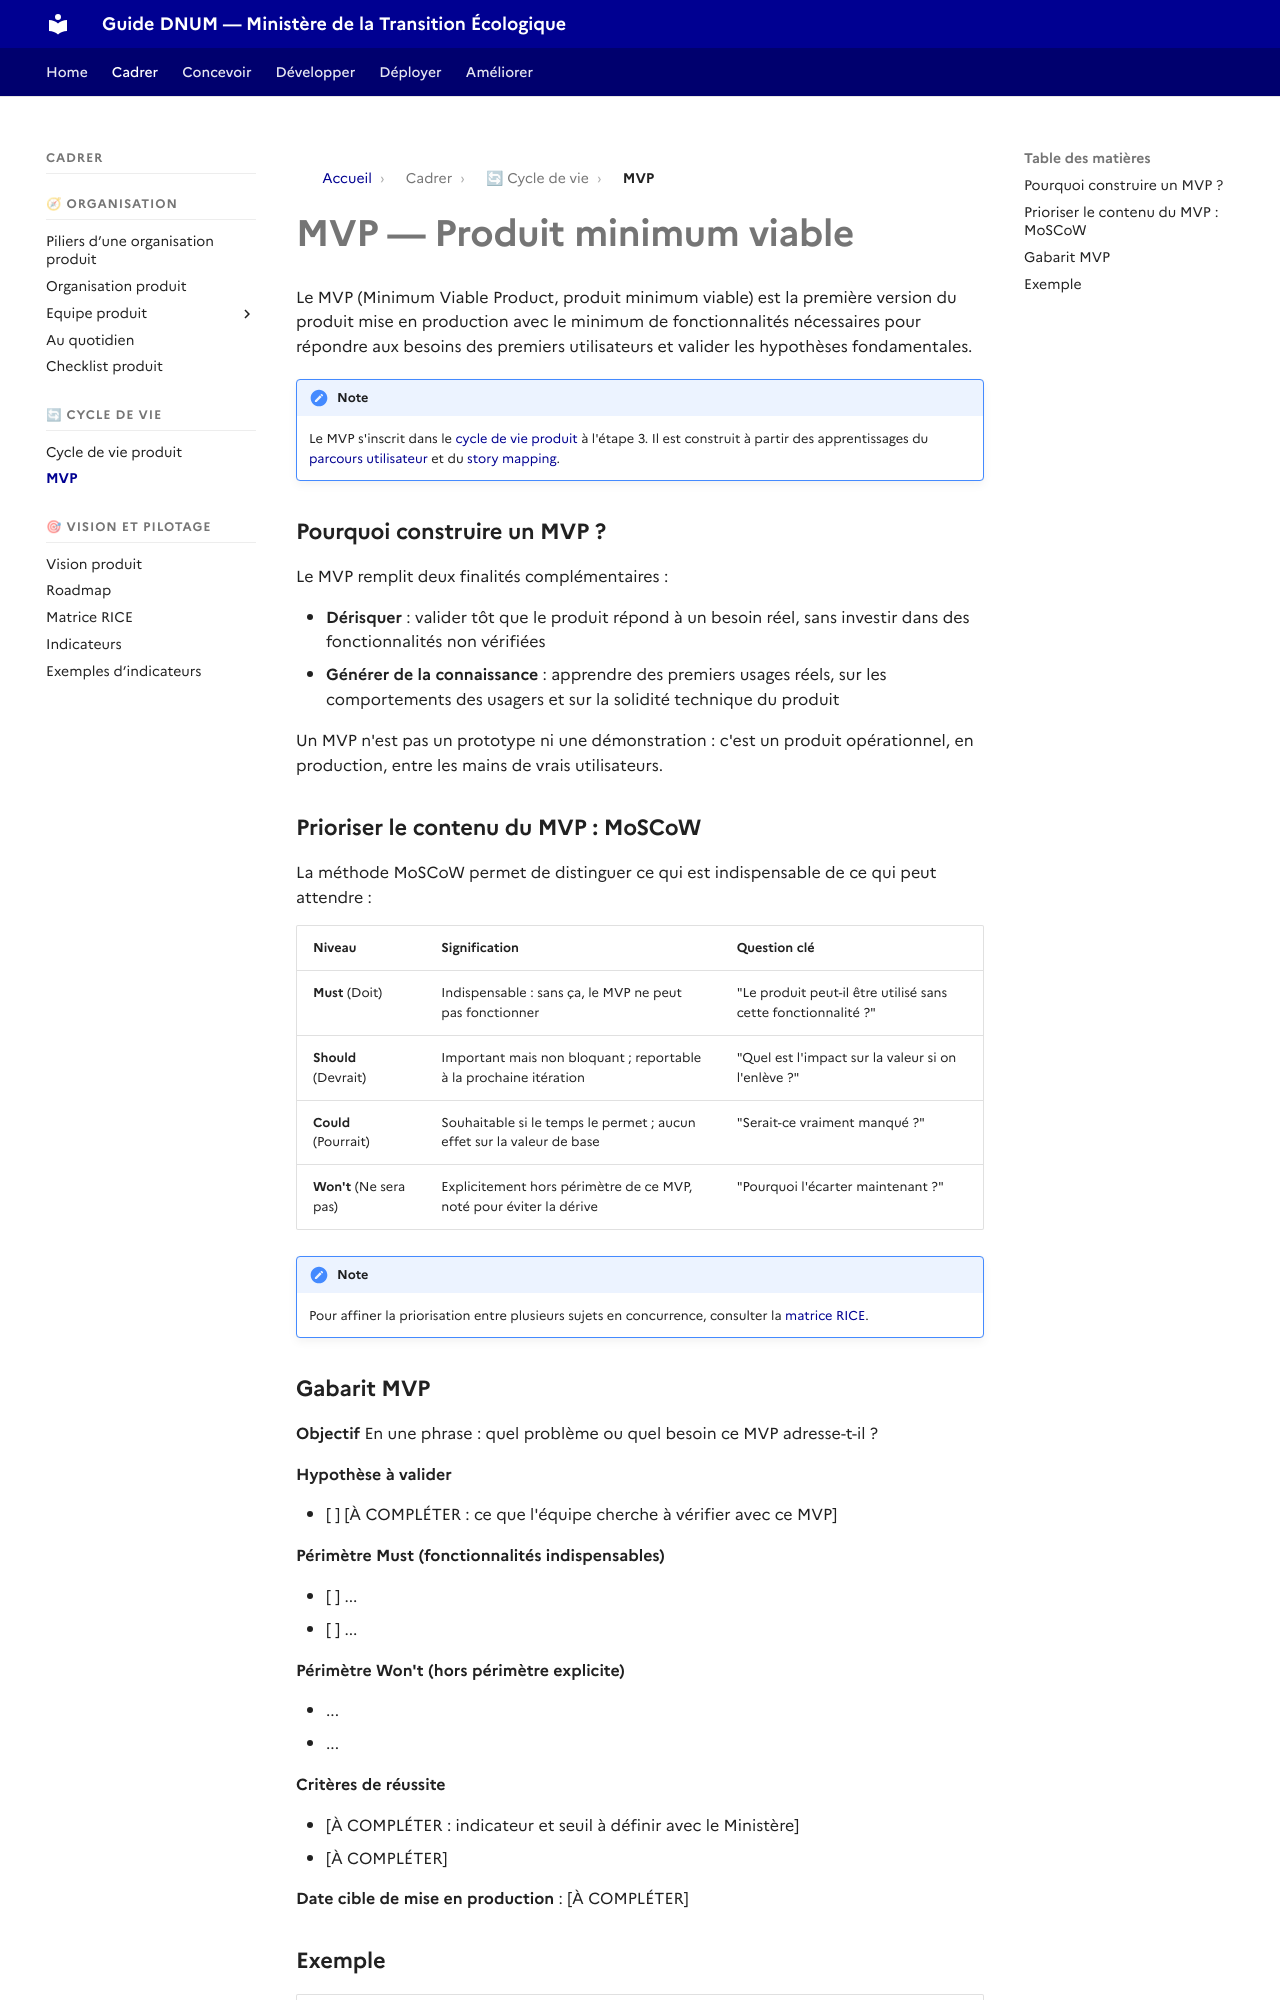

repository: theodogulan/dnum-mte-ressources-produit · page: cadrer/mvp/index.html · generator: mkdocs

# MVP — Produit minimum viable

Le MVP (Minimum Viable Product, produit minimum viable) est la première version du produit mise en production avec le minimum de fonctionnalités nécessaires pour répondre aux besoins des premiers utilisateurs et valider les hypothèses fondamentales.

!!! note

    Le MVP s'inscrit dans le [cycle de vie produit](cycle-de-vie-produit.md) à l'étape 3. Il est construit à partir des apprentissages du [parcours utilisateur](../concevoir/parcours-utilisateur.md) et du [story mapping](../concevoir/story-mapping.md).

### Pourquoi construire un MVP ?

Le MVP remplit deux finalités complémentaires :

* **Dérisquer** : valider tôt que le produit répond à un besoin réel, sans investir dans des fonctionnalités non vérifiées
* **Générer de la connaissance** : apprendre des premiers usages réels, sur les comportements des usagers et sur la solidité technique du produit

Un MVP n'est pas un prototype ni une démonstration : c'est un produit opérationnel, en production, entre les mains de vrais utilisateurs.

### Prioriser le contenu du MVP : MoSCoW

La méthode MoSCoW permet de distinguer ce qui est indispensable de ce qui peut attendre :

| Niveau | Signification | Question clé |
|---|---|---|
| **Must** (Doit) | Indispensable : sans ça, le MVP ne peut pas fonctionner | "Le produit peut-il être utilisé sans cette fonctionnalité ?" |
| **Should** (Devrait) | Important mais non bloquant ; reportable à la prochaine itération | "Quel est l'impact sur la valeur si on l'enlève ?" |
| **Could** (Pourrait) | Souhaitable si le temps le permet ; aucun effet sur la valeur de base | "Serait-ce vraiment manqué ?" |
| **Won't** (Ne sera pas) | Explicitement hors périmètre de ce MVP, noté pour éviter la dérive | "Pourquoi l'écarter maintenant ?" |

!!! note

    Pour affiner la priorisation entre plusieurs sujets en concurrence, consulter la [matrice RICE](matrice-rice.md).
